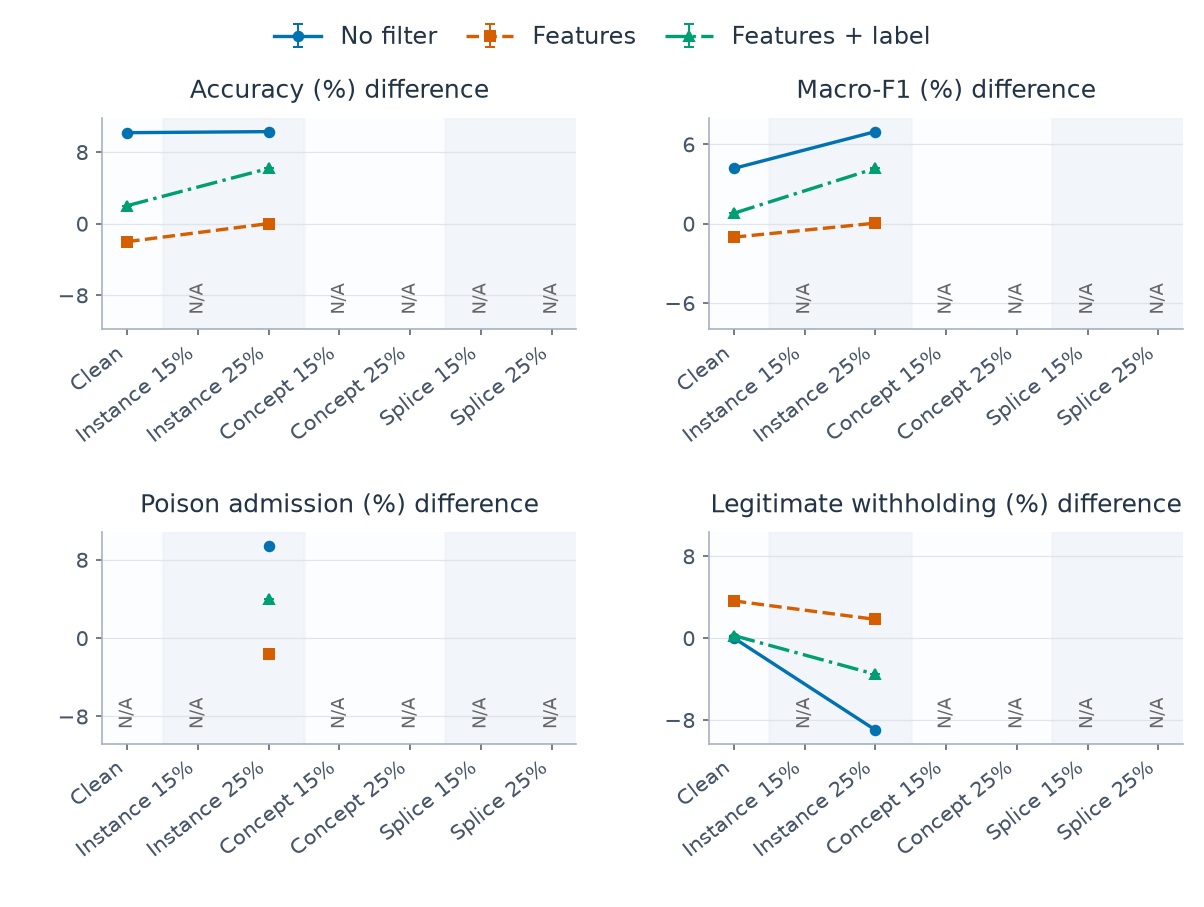

Source data for this figure (header and first rows):
category, series, metric, mean, sd, runs, defined
0, learned_features, clean_withhold_rate_reset_difference, 0.03623, , 1, 1
0, learned_features, host_accuracy_reset_difference, -0.02022, , 1, 1
0, learned_features, host_macro_f1_reset_difference, -0.0103, , 1, 1
0, learned_features, poison_admission_rate_reset_difference, , , 1, 0
0, learned_features_label, clean_withhold_rate_reset_difference, 0.002392, , 1, 1
0, learned_features_label, host_accuracy_reset_difference, 0.01996, , 1, 1
0, learned_features_label, host_macro_f1_reset_difference, 0.00778, , 1, 1
0, learned_features_label, poison_admission_rate_reset_difference, , , 1, 0
0, none, clean_withhold_rate_reset_difference, 0.0, , 1, 1
0, none, host_accuracy_reset_difference, 0.1015, , 1, 1
0, none, host_macro_f1_reset_difference, 0.0417, , 1, 1
0, none, poison_admission_rate_reset_difference, , , 1, 0
2, learned_features, clean_withhold_rate_reset_difference, 0.0182, , 1, 1
2, learned_features, host_accuracy_reset_difference, 0.0, , 1, 1
2, learned_features, host_macro_f1_reset_difference, 0.000305, , 1, 1
2, learned_features, poison_admission_rate_reset_difference, -0.01674, , 1, 1
2, learned_features_label, clean_withhold_rate_reset_difference, -0.03547, , 1, 1
2, learned_features_label, host_accuracy_reset_difference, 0.06163, , 1, 1
2, learned_features_label, host_macro_f1_reset_difference, 0.0417, , 1, 1
2, learned_features_label, poison_admission_rate_reset_difference, 0.03994, , 1, 1
2, none, clean_withhold_rate_reset_difference, -0.0898, , 1, 1
2, none, host_accuracy_reset_difference, 0.1027, , 1, 1
2, none, host_macro_f1_reset_difference, 0.0695, , 1, 1
2, none, poison_admission_rate_reset_difference, 0.09388, , 1, 1
